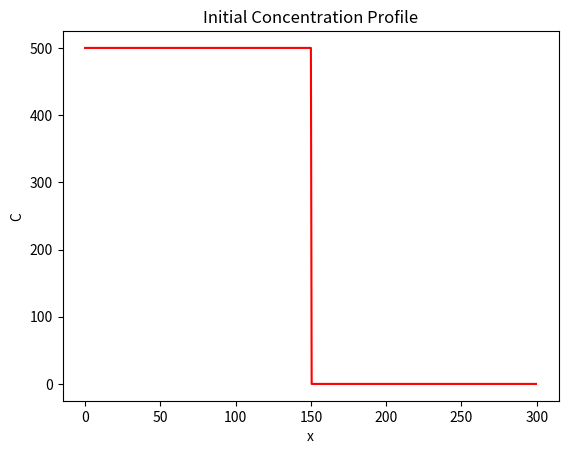
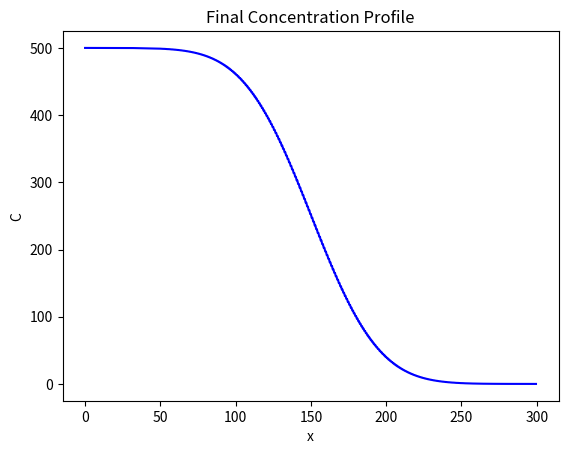

Source code (Python) for these figures, in order:
import numpy as np
import matplotlib.pyplot as plt 

D = 100
Lx = 300

dx = 0.5
x = np.arange(start=0, stop=Lx, step=dx)
nx = len(x)

C = np.zeros_like(x)
C_left = 500
C_right = 0
C[x <= Lx//2] = C_left
C[x > Lx//2] = C_right

plt.figure()
plt.plot(x, C, "r")
plt.xlabel("x")
plt.ylabel("C")
plt.title("Initial Concentration Profile")

time = 0
nt = 5000
dt = 0.5 * dx**2 / D
dt

for t in range(0, nt):
    C += D * dt / dx**2 * (np.roll(C, -1) - 2*C + np.roll(C, 1))
    C[0] = C_left
    C[-1] = C_right

plt.figure()
plt.plot(x, C, "b")
plt.xlabel("x")
plt.ylabel("C")
plt.title("Final Concentration Profile")




